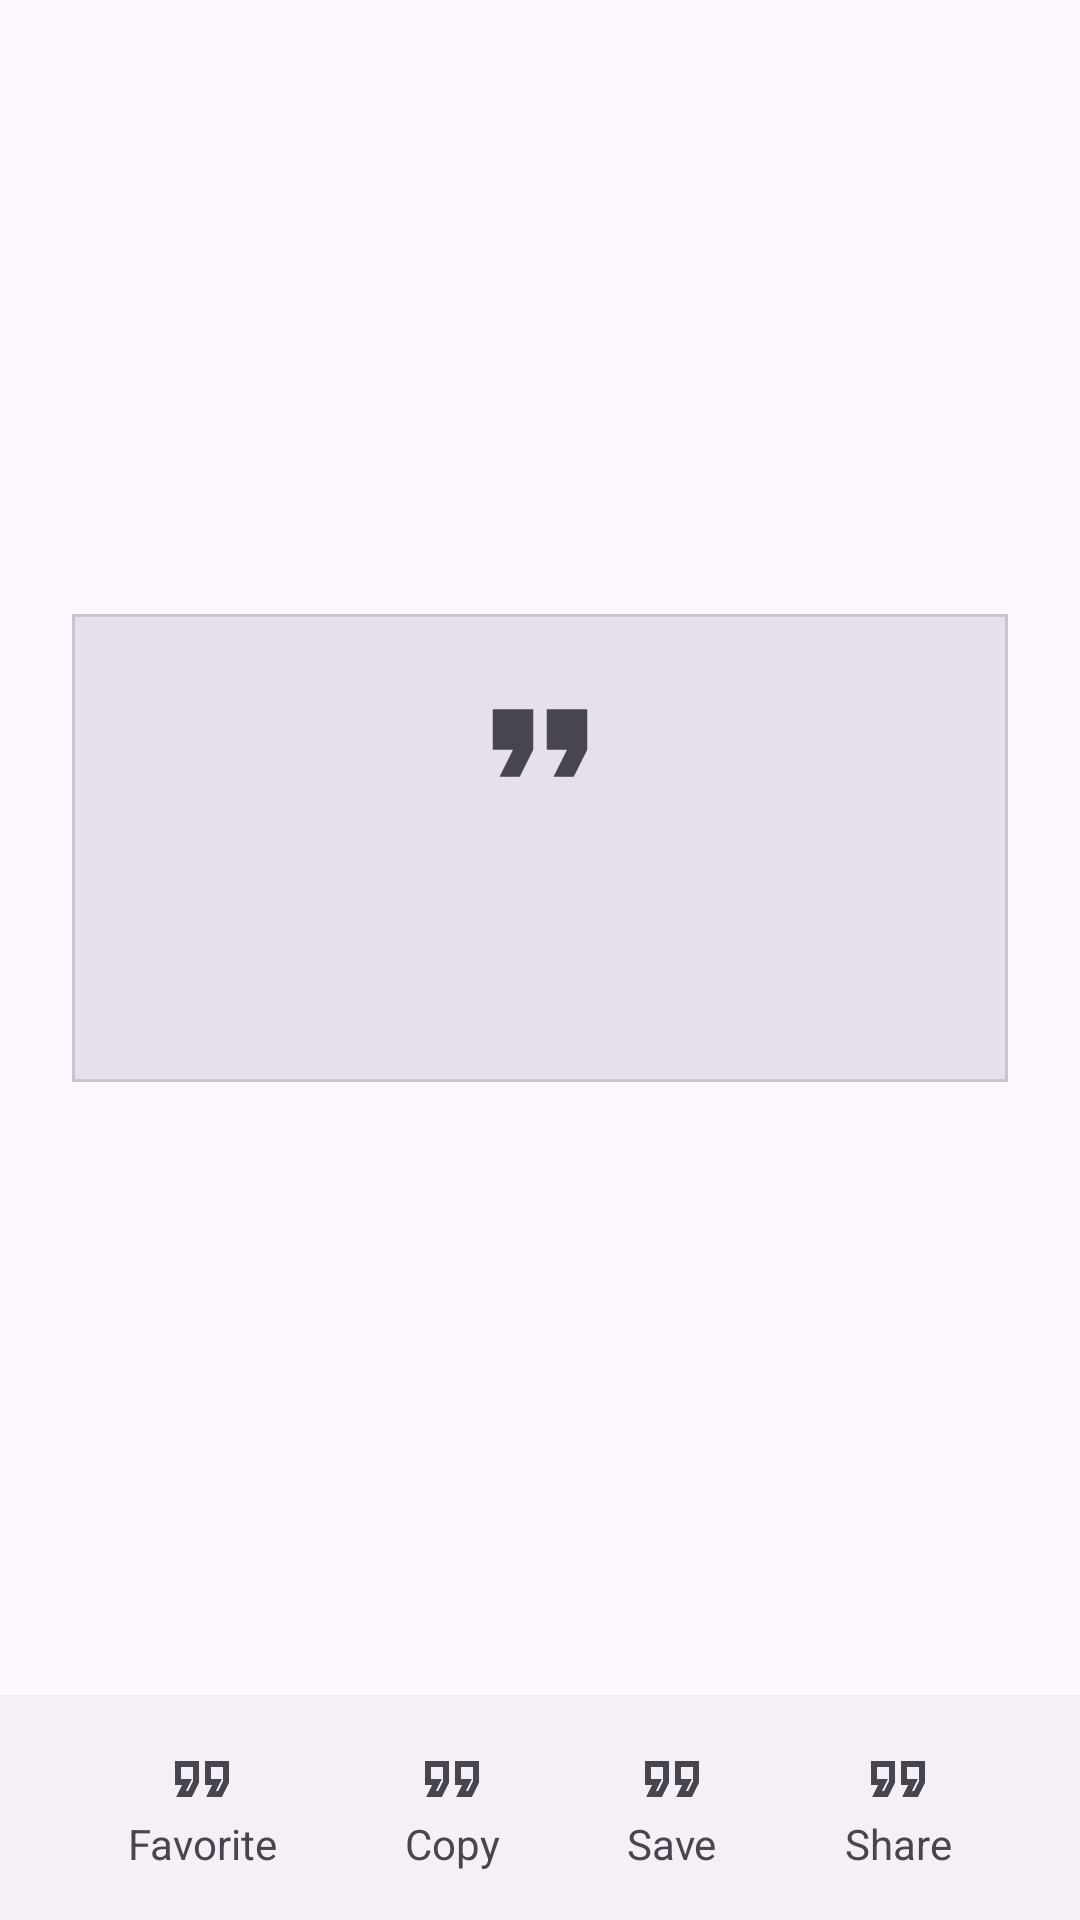

Produce the Android XML layout that renders to this screen, including the resource entries it uses.
<!-- AndroidManifest.xml: application theme Theme.JetQuotes -->
<!-- res/layout/fragment_quote_detail.xml -->
<?xml version="1.0" encoding="utf-8"?>
<androidx.constraintlayout.widget.ConstraintLayout xmlns:android="http://schemas.android.com/apk/res/android"
    xmlns:tools="http://schemas.android.com/tools"
    android:layout_width="match_parent"
    android:layout_height="match_parent"
    xmlns:app="http://schemas.android.com/apk/res-auto"
    tools:context="ui.detail.QuoteDetailFragment">

    <com.google.android.material.card.MaterialCardView
        android:id="@+id/quote_card"
        android:layout_width="0dp"
        android:layout_height="wrap_content"
        android:layout_marginVertical="8dp"
        android:layout_marginStart="24dp"
        android:layout_marginTop="32dp"
        android:layout_marginEnd="24dp"
        android:layout_marginBottom="32dp"
        app:cardCornerRadius="0dp"
        app:cardBackgroundColor="?colorSurfaceVariant"
        app:layout_constraintBottom_toTopOf="@+id/constraintLayout"
        app:layout_constraintEnd_toEndOf="parent"
        app:layout_constraintStart_toStartOf="parent"
        app:layout_constraintTop_toTopOf="parent">

        <androidx.constraintlayout.widget.ConstraintLayout
            android:layout_width="match_parent"
            android:layout_height="match_parent"
            android:padding="16dp">

            <ImageView
                android:id="@+id/imageView"
                android:layout_width="54dp"
                android:layout_height="54dp"
                android:src="@drawable/ic_quote_24dp_filled"
                app:layout_constraintEnd_toEndOf="parent"
                app:layout_constraintStart_toStartOf="parent"
                app:layout_constraintTop_toTopOf="parent" />

            <TextView
                android:id="@+id/txt_quote"
                android:layout_width="match_parent"
                android:layout_height="wrap_content"
                android:padding="8dp"
                app:layout_constraintEnd_toEndOf="parent"
                app:layout_constraintStart_toStartOf="parent"
                app:layout_constraintTop_toBottomOf="@+id/imageView"
                tools:text="@tools:sample/lorem/random" />

            <TextView
                android:id="@+id/txt_author"
                android:layout_width="wrap_content"
                android:layout_height="wrap_content"
                android:padding="8dp"
                app:layout_constraintBottom_toBottomOf="parent"
                app:layout_constraintEnd_toEndOf="parent"
                app:layout_constraintTop_toBottomOf="@+id/txt_quote"
                app:layout_constraintVertical_bias="1.0"
                tools:text="@tools:sample/lorem" />

        </androidx.constraintlayout.widget.ConstraintLayout>

    </com.google.android.material.card.MaterialCardView>

    <androidx.constraintlayout.widget.ConstraintLayout
        android:id="@+id/constraintLayout"
        android:layout_width="match_parent"
        android:layout_height="wrap_content"
        android:paddingVertical="8dp"
        android:paddingHorizontal="8dp"
        android:background="?colorOnSurfaceInverse"
        app:layout_constraintBottom_toBottomOf="parent"
        app:layout_constraintEnd_toEndOf="parent"
        app:layout_constraintStart_toStartOf="parent">

        <LinearLayout
            android:id="@+id/linearLayout"
            android:layout_width="wrap_content"
            android:layout_height="wrap_content"
            android:gravity="center"
            android:orientation="vertical"
            android:padding="8dp"
            app:layout_constraintBottom_toBottomOf="parent"
            app:layout_constraintEnd_toStartOf="@+id/linearLayout2"
            app:layout_constraintHorizontal_bias="0.5"
            app:layout_constraintStart_toStartOf="parent"
            app:layout_constraintTop_toTopOf="parent">

            <ImageView
                android:layout_width="wrap_content"
                android:layout_height="wrap_content"
                android:src="@drawable/ic_quote_outlined_24dp"
                app:layout_constraintStart_toStartOf="parent"
                app:layout_constraintTop_toTopOf="parent" />

            <TextView
                android:layout_width="wrap_content"
                android:layout_height="wrap_content"
                android:text="Favorite" />
        </LinearLayout>

        <LinearLayout
            android:id="@+id/linearLayout2"
            android:layout_width="wrap_content"
            android:layout_height="wrap_content"
            android:gravity="center"
            android:orientation="vertical"
            android:padding="8dp"

            app:layout_constraintBottom_toBottomOf="parent"
            app:layout_constraintEnd_toStartOf="@+id/linearLayout3"
            app:layout_constraintHorizontal_bias="0.5"
            app:layout_constraintStart_toEndOf="@+id/linearLayout"
            app:layout_constraintTop_toTopOf="parent">

            <ImageView
                android:layout_width="wrap_content"
                android:layout_height="wrap_content"
                android:src="@drawable/ic_quote_outlined_24dp"
                app:layout_constraintStart_toStartOf="parent"
                app:layout_constraintTop_toTopOf="parent" />

            <TextView
                android:layout_width="wrap_content"
                android:layout_height="wrap_content"
                android:text="Copy" />
        </LinearLayout>

        <LinearLayout
            android:id="@+id/linearLayout3"
            android:layout_width="wrap_content"
            android:layout_height="wrap_content"
            android:gravity="center"
            android:padding="8dp"
            android:orientation="vertical"
            app:layout_constraintBottom_toBottomOf="parent"
            app:layout_constraintEnd_toStartOf="@+id/linearLayout4"
            app:layout_constraintHorizontal_bias="0.5"
            app:layout_constraintStart_toEndOf="@+id/linearLayout2"
            app:layout_constraintTop_toTopOf="parent">

            <ImageView
                android:layout_width="wrap_content"
                android:layout_height="wrap_content"
                android:src="@drawable/ic_quote_outlined_24dp"
                app:layout_constraintStart_toStartOf="parent"
                app:layout_constraintTop_toTopOf="parent" />

            <TextView
                android:layout_width="wrap_content"
                android:layout_height="wrap_content"
                android:text="Save" />
        </LinearLayout>


        <LinearLayout
            android:id="@+id/linearLayout4"
            android:layout_width="wrap_content"
            android:layout_height="wrap_content"
            android:gravity="center"
            android:padding="8dp"
            android:orientation="vertical"
            app:layout_constraintBottom_toBottomOf="parent"
            app:layout_constraintEnd_toEndOf="parent"
            app:layout_constraintHorizontal_bias="0.5"
            app:layout_constraintStart_toEndOf="@+id/linearLayout3"
            app:layout_constraintTop_toTopOf="parent">

            <ImageView
                android:layout_width="wrap_content"
                android:layout_height="wrap_content"
                android:src="@drawable/ic_quote_outlined_24dp"
                app:layout_constraintStart_toStartOf="parent"
                app:layout_constraintTop_toTopOf="parent" />

            <TextView
                android:layout_width="wrap_content"
                android:layout_height="wrap_content"
                android:text="Share" />
        </LinearLayout>


    </androidx.constraintlayout.widget.ConstraintLayout>



</androidx.constraintlayout.widget.ConstraintLayout>
<!-- resources referenced by this layout -->
<resources>
  <!-- drawable ic_quote_24dp_filled (drawable) -->
  <vector xmlns:android="http://schemas.android.com/apk/res/android"
      android:width="24dp"
      android:height="24dp"
      android:viewportWidth="24"
      android:viewportHeight="24"
      android:tint="?colorControlNormal">
    <path
        android:pathData="M6,17h3l2,-4L11,7L5,7v6h3zM14,17h3l2,-4L19,7h-6v6h3z"
        android:fillColor="#000000"/>
  </vector>
  <!-- drawable ic_quote_outlined_24dp (drawable) -->
  <vector xmlns:android="http://schemas.android.com/apk/res/android"
      android:width="24dp"
      android:height="24dp"
      android:viewportWidth="24"
      android:tint="?colorControlNormal"
      android:viewportHeight="24">
    <path
        android:pathData="M18.62,18h-5.24l2,-4L13,14L13,6h8v7.24L18.62,18zM16.62,16h0.76L19,12.76L19,8h-4v4h3.62l-2,4zM8.62,18L3.38,18l2,-4L3,14L3,6h8v7.24L8.62,18zM6.62,16h0.76L9,12.76L9,8L5,8v4h3.62l-2,4z"
        android:fillColor="#000000"/>
  </vector>
  <style name="Theme.JetQuotes" parent="Base.Theme.JetQuotes" />
  <style name="Base.Theme.JetQuotes" parent="Theme.Material3.DayNight.NoActionBar">
          
          
      </style>
</resources>
